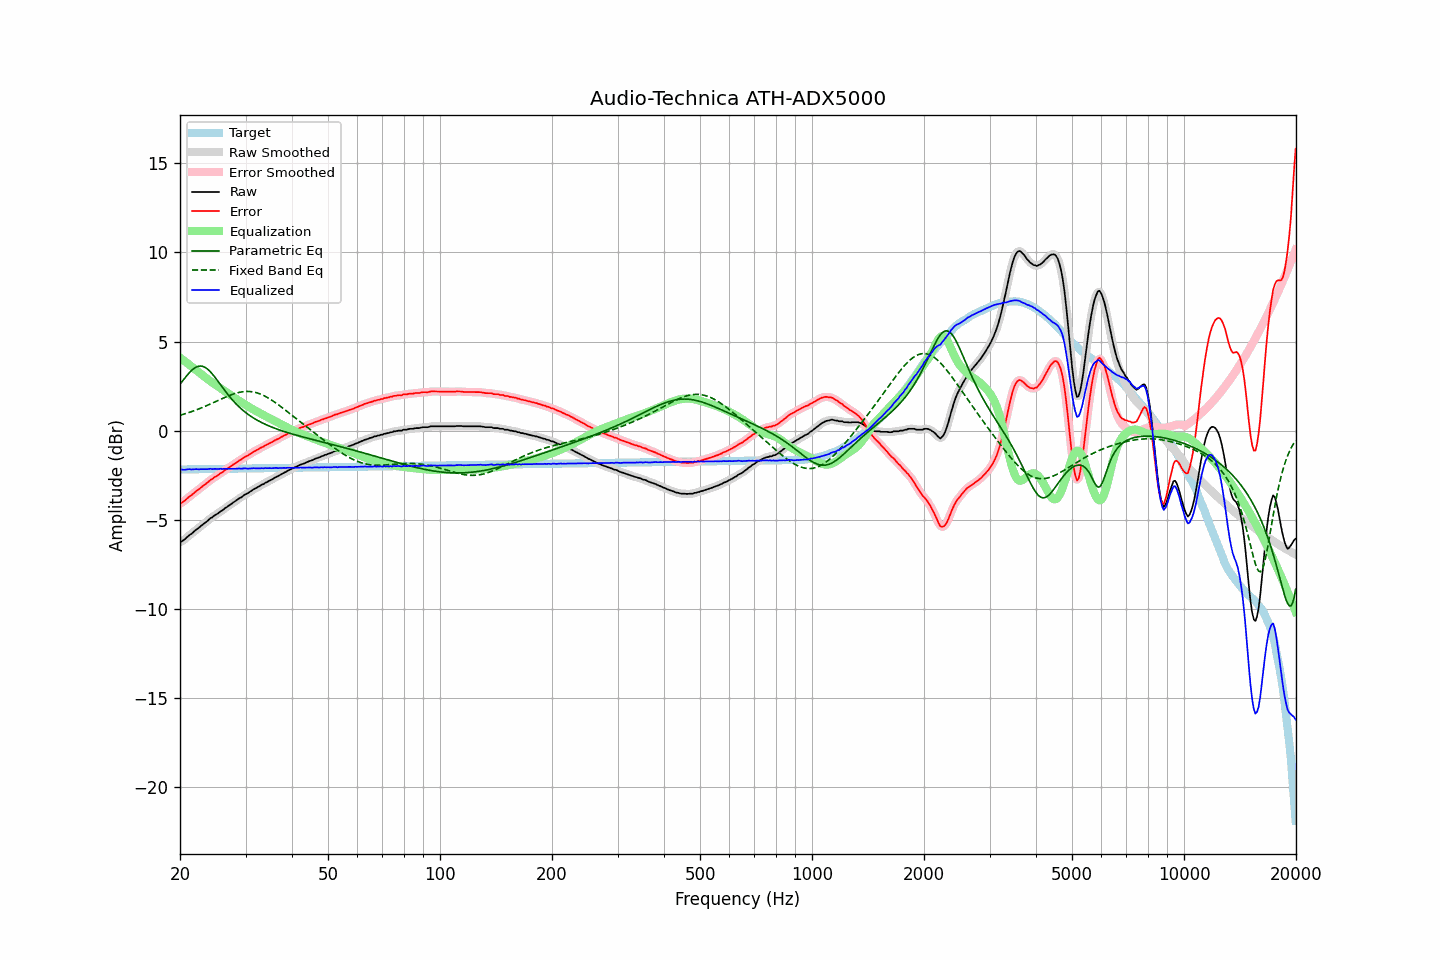

The table this chart was drawn from, first rows:
frequency, raw, error, smoothed, error_smoothed, equalization, parametric_eq, fixed_band_eq, equalized_raw, equalized_smoothed, target
20.00, -6.24, -4.07, -6.25, -4.08, 4.10, 2.61, 0.87, -2.15, -2.15, -2.17
20.20, -6.21, -4.04, -6.20, -4.03, 4.03, 2.73, 0.89, -2.18, -2.17, -2.17
20.40, -6.15, -3.98, -6.15, -3.98, 3.96, 2.84, 0.92, -2.19, -2.18, -2.17
20.61, -6.08, -3.91, -6.08, -3.91, 3.90, 2.96, 0.95, -2.19, -2.19, -2.17
20.81, -6.00, -3.83, -6.00, -3.83, 3.83, 3.07, 0.98, -2.17, -2.17, -2.17
21.02, -5.92, -3.75, -5.92, -3.76, 3.76, 3.17, 1.01, -2.16, -2.16, -2.17
21.23, -5.84, -3.68, -5.85, -3.69, 3.69, 3.27, 1.04, -2.15, -2.16, -2.16
21.44, -5.79, -3.63, -5.78, -3.62, 3.62, 3.36, 1.07, -2.17, -2.16, -2.16
21.66, -5.71, -3.55, -5.71, -3.55, 3.55, 3.44, 1.10, -2.17, -2.16, -2.16
21.87, -5.63, -3.47, -5.63, -3.47, 3.47, 3.51, 1.13, -2.16, -2.16, -2.16
22.09, -5.55, -3.39, -5.56, -3.40, 3.40, 3.57, 1.17, -2.15, -2.16, -2.16
22.31, -5.49, -3.33, -5.49, -3.33, 3.33, 3.60, 1.20, -2.16, -2.16, -2.16
22.54, -5.42, -3.27, -5.42, -3.26, 3.26, 3.62, 1.23, -2.16, -2.16, -2.16
22.76, -5.34, -3.19, -5.35, -3.19, 3.19, 3.63, 1.27, -2.15, -2.16, -2.15
22.99, -5.27, -3.12, -5.27, -3.12, 3.12, 3.61, 1.31, -2.15, -2.15, -2.15
23.22, -5.20, -3.05, -5.20, -3.05, 3.05, 3.58, 1.35, -2.16, -2.16, -2.15
23.45, -5.13, -2.98, -5.13, -2.98, 2.98, 3.53, 1.38, -2.15, -2.16, -2.15
23.69, -5.06, -2.91, -5.05, -2.90, 2.91, 3.47, 1.42, -2.16, -2.15, -2.15
23.92, -4.98, -2.83, -4.98, -2.83, 2.84, 3.39, 1.46, -2.14, -2.14, -2.15
24.16, -4.90, -2.75, -4.91, -2.77, 2.77, 3.30, 1.50, -2.13, -2.14, -2.15
24.40, -4.86, -2.71, -4.84, -2.70, 2.71, 3.20, 1.55, -2.15, -2.14, -2.15
24.65, -4.78, -2.64, -4.78, -2.64, 2.64, 3.09, 1.59, -2.14, -2.14, -2.14
24.89, -4.72, -2.58, -4.73, -2.59, 2.58, 2.97, 1.63, -2.14, -2.15, -2.14
25.14, -4.67, -2.53, -4.66, -2.52, 2.52, 2.85, 1.67, -2.15, -2.14, -2.14
25.39, -4.61, -2.47, -4.60, -2.46, 2.46, 2.73, 1.71, -2.15, -2.14, -2.14
25.65, -4.53, -2.39, -4.54, -2.41, 2.40, 2.61, 1.75, -2.13, -2.14, -2.14
25.91, -4.48, -2.34, -4.48, -2.34, 2.34, 2.48, 1.80, -2.14, -2.14, -2.14
26.16, -4.42, -2.28, -4.41, -2.28, 2.28, 2.36, 1.84, -2.14, -2.13, -2.14
26.43, -4.34, -2.21, -4.35, -2.22, 2.22, 2.24, 1.88, -2.12, -2.13, -2.13
26.69, -4.29, -2.16, -4.29, -2.15, 2.15, 2.12, 1.91, -2.14, -2.13, -2.13
26.96, -4.22, -2.09, -4.22, -2.09, 2.09, 2.01, 1.95, -2.13, -2.13, -2.13
27.23, -4.16, -2.03, -4.16, -2.03, 2.03, 1.90, 1.99, -2.13, -2.13, -2.13
27.50, -4.10, -1.97, -4.10, -1.97, 1.97, 1.79, 2.02, -2.13, -2.13, -2.13
27.77, -4.03, -1.90, -4.03, -1.91, 1.91, 1.69, 2.05, -2.12, -2.13, -2.13
28.05, -3.97, -1.84, -3.97, -1.84, 1.84, 1.59, 2.08, -2.13, -2.13, -2.13
28.33, -3.91, -1.79, -3.90, -1.78, 1.78, 1.50, 2.11, -2.13, -2.12, -2.12
28.62, -3.84, -1.72, -3.85, -1.72, 1.72, 1.40, 2.13, -2.12, -2.12, -2.12
28.90, -3.78, -1.66, -3.79, -1.67, 1.67, 1.32, 2.16, -2.12, -2.12, -2.12
29.19, -3.74, -1.62, -3.73, -1.61, 1.61, 1.24, 2.17, -2.13, -2.12, -2.12
29.48, -3.67, -1.55, -3.67, -1.55, 1.55, 1.16, 2.19, -2.12, -2.12, -2.12
29.78, -3.60, -1.48, -3.61, -1.49, 1.50, 1.08, 2.20, -2.11, -2.12, -2.12
30.08, -3.55, -1.44, -3.55, -1.44, 1.44, 1.01, 2.20, -2.11, -2.11, -2.12
30.38, -3.51, -1.40, -3.50, -1.39, 1.39, 0.94, 2.21, -2.13, -2.12, -2.11
30.68, -3.45, -1.34, -3.45, -1.34, 1.33, 0.88, 2.20, -2.12, -2.12, -2.11
30.99, -3.39, -1.28, -3.39, -1.28, 1.28, 0.82, 2.20, -2.11, -2.11, -2.11
31.30, -3.33, -1.22, -3.33, -1.22, 1.23, 0.76, 2.18, -2.11, -2.11, -2.11
31.61, -3.27, -1.16, -3.28, -1.17, 1.17, 0.70, 2.17, -2.10, -2.10, -2.11
31.93, -3.23, -1.12, -3.23, -1.12, 1.12, 0.64, 2.15, -2.11, -2.10, -2.11
32.24, -3.18, -1.07, -3.18, -1.07, 1.07, 0.59, 2.12, -2.11, -2.11, -2.11
32.57, -3.13, -1.03, -3.13, -1.02, 1.02, 0.54, 2.09, -2.11, -2.11, -2.11
32.89, -3.08, -0.98, -3.08, -0.98, 0.97, 0.50, 2.06, -2.11, -2.11, -2.10
33.22, -3.02, -0.92, -3.03, -0.93, 0.93, 0.45, 2.02, -2.10, -2.10, -2.10
33.55, -2.99, -0.89, -2.98, -0.88, 0.88, 0.41, 1.98, -2.11, -2.10, -2.10
33.89, -2.92, -0.82, -2.93, -0.83, 0.83, 0.36, 1.93, -2.09, -2.10, -2.10
34.23, -2.88, -0.78, -2.88, -0.78, 0.78, 0.32, 1.88, -2.10, -2.10, -2.10
34.57, -2.83, -0.73, -2.83, -0.73, 0.73, 0.28, 1.83, -2.10, -2.09, -2.10
34.92, -2.78, -0.69, -2.79, -0.69, 0.69, 0.24, 1.78, -2.09, -2.10, -2.10
35.27, -2.74, -0.65, -2.74, -0.64, 0.64, 0.21, 1.72, -2.10, -2.10, -2.09
35.62, -2.69, -0.60, -2.69, -0.59, 0.59, 0.17, 1.66, -2.10, -2.09, -2.09
35.97, -2.63, -0.54, -2.64, -0.55, 0.55, 0.14, 1.60, -2.08, -2.09, -2.09
... 635 more rows
